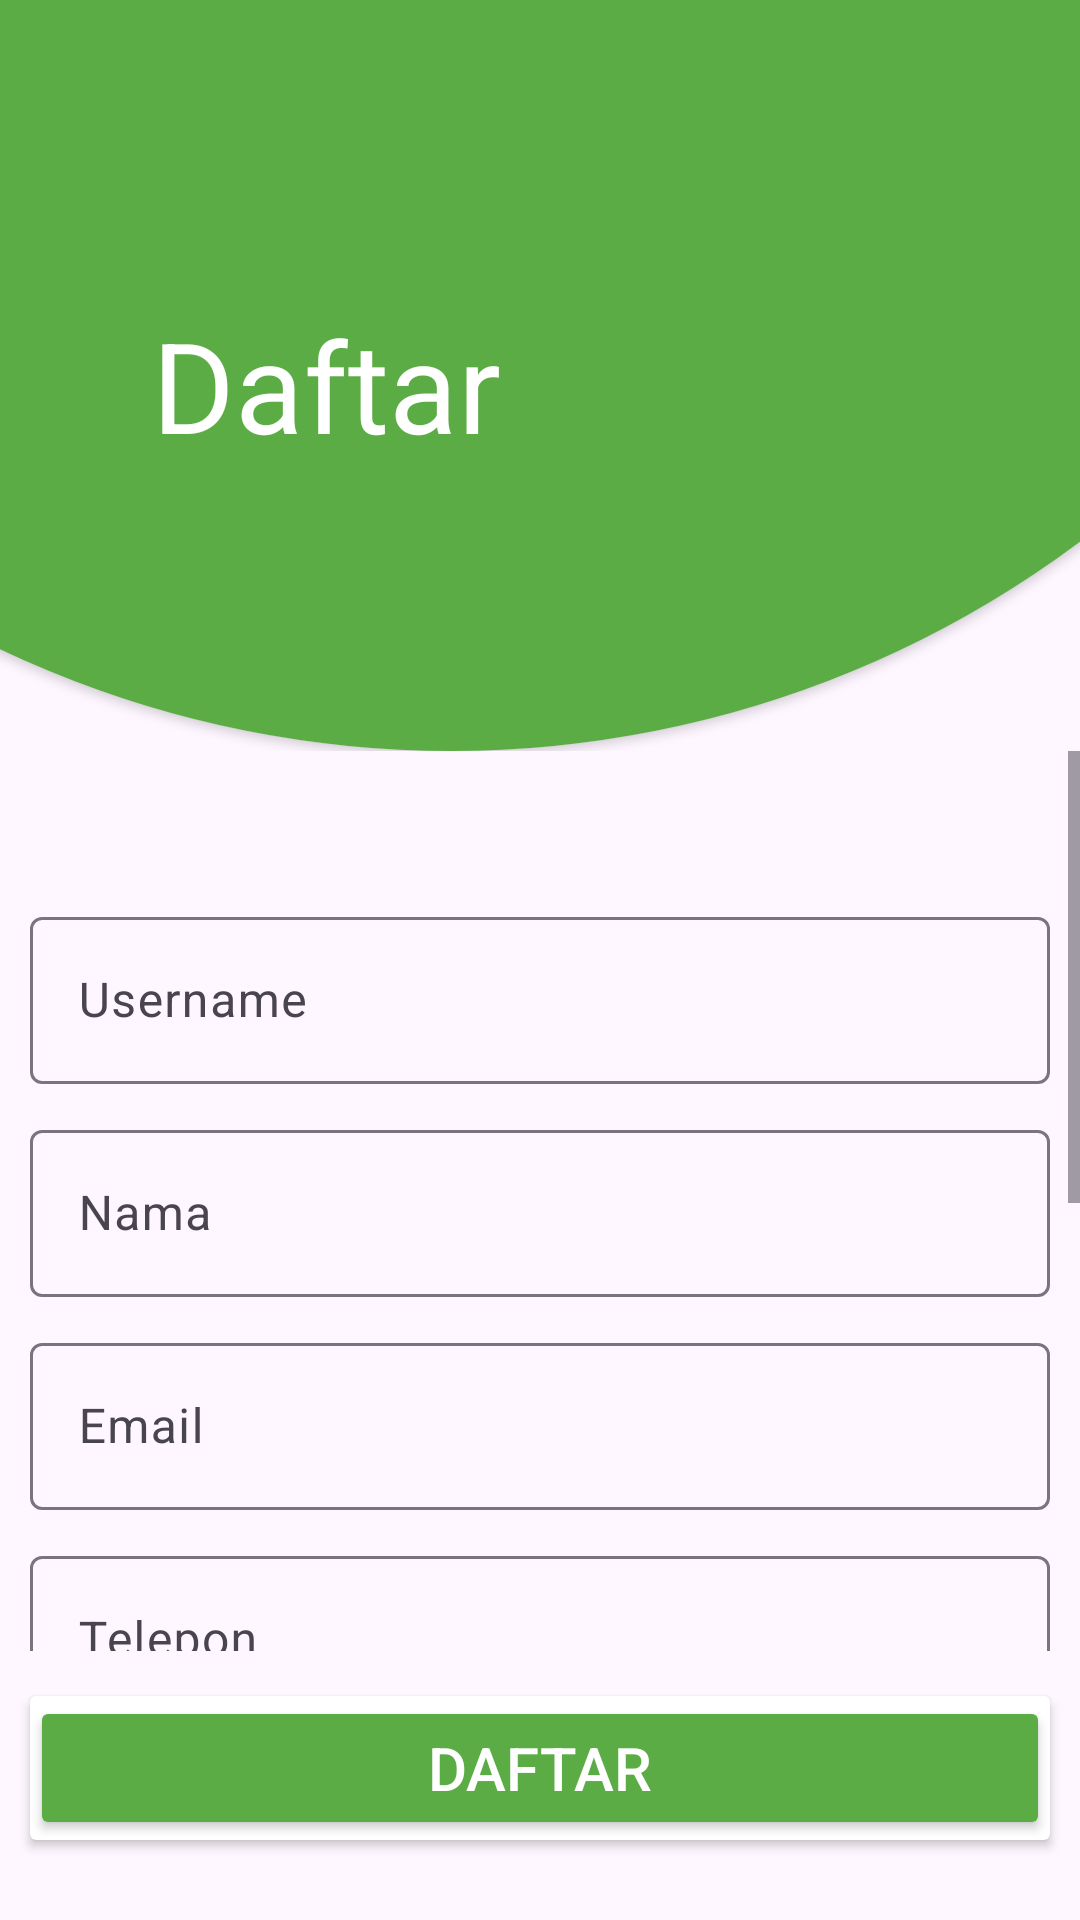

Produce the Android XML layout that renders to this screen, including the resource entries it uses.
<!-- AndroidManifest.xml: application theme Theme.BuahKu -->
<!-- res/layout/activity_daftar.xml -->
<?xml version="1.0" encoding="utf-8"?>
<LinearLayout xmlns:android="http://schemas.android.com/apk/res/android"
    xmlns:app="http://schemas.android.com/apk/res-auto"
    xmlns:tools="http://schemas.android.com/tools"
    android:layout_width="match_parent"
    android:layout_height="match_parent"
    tools:context=".View.Daftar"
    android:orientation="vertical">
    <LinearLayout
        android:layout_width="wrap_content"
        android:layout_height="wrap_content">
        <androidx.cardview.widget.CardView
            android:id="@+id/cardView2"
            android:layout_width="700dp"
            android:layout_height="wrap_content"
            app:cardCornerRadius="700dp"
            android:layout_marginLeft="-200dp"
            android:layout_marginTop="-450dp">

            <View
                android:id="@+id/ellipse_1"
                android:layout_width="match_parent"
                android:layout_height="700dp"
                android:layout_alignParentLeft="true"
                android:layout_alignParentTop="true"
                android:background="#5BAC45"
                />
        </androidx.cardview.widget.CardView>
        <androidx.cardview.widget.CardView
            android:id="@+id/cardView3"
            android:layout_width="350dp"
            android:layout_height="wrap_content"
            android:layout_marginTop="100dp"
            android:layout_marginLeft="-450dp"
            app:cardBackgroundColor="#00FFFFFF">
            <TextView
                android:id="@+id/selamat_dat"
                android:layout_width="wrap_content"
                android:layout_height="wrap_content"
                android:text="Daftar"
                android:textAppearance="@style/selamat_dat"
                android:gravity="top"
                />
        </androidx.cardview.widget.CardView>
    </LinearLayout>
    <ScrollView
        android:layout_width="match_parent"
        android:layout_height="300dp">
    <LinearLayout
        android:id="@+id/form"
        android:layout_width="match_parent"
        android:layout_height="wrap_content"
        android:layout_marginLeft="10dp"
        android:layout_marginRight="10dp"
        android:layout_marginTop="50dp"
        android:layout_marginBottom="50dp"
        app:cardBackgroundColor="#00FFFFFF"
        android:orientation="vertical">
        <com.google.android.material.textfield.TextInputLayout
            android:id="@+id/ituser"
            android:layout_width="match_parent"
            android:layout_height="match_parent"
            app:layout_constraintTop_toTopOf="parent">

            <androidx.appcompat.widget.AppCompatEditText
                android:id="@+id/user"
                android:layout_width="match_parent"
                android:layout_height="wrap_content"
                android:layout_marginBottom="10dp"
                android:hint="Username" />
        </com.google.android.material.textfield.TextInputLayout>
        <com.google.android.material.textfield.TextInputLayout
            android:layout_width="match_parent"
            android:layout_height="match_parent"
            app:layout_constraintTop_toBottomOf="@id/ituser">
            <androidx.appcompat.widget.AppCompatEditText
                android:layout_width="match_parent"
                android:layout_height="wrap_content"
                android:id="@+id/nama"
                android:hint="Nama"
                android:layout_marginBottom="10dp"
                />
        </com.google.android.material.textfield.TextInputLayout>
        <com.google.android.material.textfield.TextInputLayout
            android:layout_width="match_parent"
            android:layout_height="match_parent"
            app:layout_constraintTop_toBottomOf="@id/ituser">
            <androidx.appcompat.widget.AppCompatEditText
                android:layout_width="match_parent"
                android:layout_height="wrap_content"
                android:id="@+id/email"
                android:hint="Email"
                android:inputType="textEmailAddress"
                android:layout_marginBottom="10dp"
                />
        </com.google.android.material.textfield.TextInputLayout>
        <com.google.android.material.textfield.TextInputLayout
            android:layout_width="match_parent"
            android:layout_height="match_parent"
            app:layout_constraintTop_toBottomOf="@id/ituser">
            <androidx.appcompat.widget.AppCompatEditText
                android:layout_width="match_parent"
                android:layout_height="wrap_content"
                android:id="@+id/telepon"
                android:hint="Telepon"
                android:inputType="phone"
                android:layout_marginBottom="10dp"
                />
        </com.google.android.material.textfield.TextInputLayout>
        <com.google.android.material.textfield.TextInputLayout
            android:layout_width="match_parent"
            android:layout_height="match_parent"
            app:layout_constraintTop_toBottomOf="@id/ituser">
            <androidx.appcompat.widget.AppCompatEditText
                android:layout_width="match_parent"
                android:layout_height="wrap_content"
                android:id="@+id/alamat"
                android:hint="Alamat"
                android:layout_marginBottom="10dp"
                />
        </com.google.android.material.textfield.TextInputLayout>
        <com.google.android.material.textfield.TextInputLayout
            android:layout_width="match_parent"
            android:layout_height="match_parent"
            app:layout_constraintTop_toBottomOf="@id/ituser">
            <androidx.appcompat.widget.AppCompatEditText
                android:layout_width="match_parent"
                android:layout_height="wrap_content"
                android:id="@+id/password"
                android:hint="Password"
                android:inputType="textPassword"
                android:layout_marginBottom="10dp"
                />
        </com.google.android.material.textfield.TextInputLayout>
        <com.google.android.material.textfield.TextInputLayout
            android:layout_width="match_parent"
            android:layout_height="match_parent"
            app:layout_constraintTop_toBottomOf="@id/ituser"
            android:layout_marginBottom="50dp">
            <androidx.appcompat.widget.AppCompatEditText
                android:layout_width="match_parent"
                android:layout_height="wrap_content"
                android:id="@+id/password2"
                android:hint="Konfirmasi Password"
                android:inputType="textPassword"
                android:layout_marginBottom="10dp"
                />
        </com.google.android.material.textfield.TextInputLayout>
    </LinearLayout>
    </ScrollView>
    <androidx.cardview.widget.CardView
        android:id="@+id/tombol"
        android:layout_width="match_parent"
        android:layout_height="wrap_content"
        android:layout_marginLeft="10dp"
        android:layout_marginRight="10dp"
        android:layout_marginTop="15dp"
        android:padding="0dp"
        app:layout_constraintTop_toBottomOf="@id/form">
        <androidx.constraintlayout.widget.ConstraintLayout
            android:layout_width="match_parent"
            android:layout_height="match_parent">
            <androidx.appcompat.widget.AppCompatButton
                android:layout_width="match_parent"
                android:layout_height="match_parent"
                android:text="DAFTAR"
                android:padding="0dp"
                android:id="@+id/daftar"
                android:backgroundTint="@color/hijau"
                android:textColor="@color/white"
                android:textSize="20sp"/>
        </androidx.constraintlayout.widget.ConstraintLayout>
    </androidx.cardview.widget.CardView>
    <androidx.cardview.widget.CardView
        android:id="@+id/tomboldf"
        android:layout_width="wrap_content"
        android:layout_height="wrap_content"
        android:elevation="0dp"
        android:layout_marginTop="40dp"
        app:layout_constraintTop_toBottomOf="@id/tombol"
        app:layout_constraintStart_toStartOf="@id/tombol">
        <androidx.constraintlayout.widget.ConstraintLayout
            android:layout_width="match_parent"
            android:layout_height="match_parent"
            android:layout_marginTop="13dp"
            android:layout_marginLeft="20dp">
            <View
                android:id="@+id/rectangle_2"
                android:layout_width="78dp"
                android:layout_height="9dp"
                android:layout_alignParentLeft="true"
                android:layout_marginLeft="39dp"
                android:layout_alignParentTop="true"
                android:background="#A2E62E"
                />
        </androidx.constraintlayout.widget.ConstraintLayout>
        <androidx.constraintlayout.widget.ConstraintLayout
            android:layout_width="wrap_content"
            android:layout_height="match_parent"
            android:layout_marginLeft="30dp">
            <TextView
                android:id="@+id/login"
                android:layout_width="55dp"
                android:layout_height="23dp"
                android:layout_alignParentLeft="true"
                android:layout_alignParentTop="true"
                android:text="@string/login"
                android:textAppearance="@style/daftar"
                android:gravity="top"
                android:onClick="aksi_login"
                />
        </androidx.constraintlayout.widget.ConstraintLayout>
    </androidx.cardview.widget.CardView>
    <androidx.cardview.widget.CardView
        android:id="@+id/cardView1"
        android:layout_width="398dp"
        android:layout_height="398dp"
        app:cardCornerRadius="199dp"
        android:layout_marginTop="0dp"
        android:layout_marginLeft="200dp">
        <View
            android:layout_width="398dp"
            android:layout_height="398dp"
            android:layout_alignParentLeft="true"
            android:layout_alignParentTop="true"
            android:background="#E7C31D"
            tools:layout_editor_absoluteX="57dp"
            tools:layout_editor_absoluteY="150dp"/>
    </androidx.cardview.widget.CardView>
</LinearLayout>
<!-- resources referenced by this layout -->
<resources>
  <color name="hijau">#5bac45</color>
  <color name="white">#FFFFFFFF</color>
  <string name="login">Login</string>
  <style name="daftar">
          <item name="android:textSize">18sp</item>
          <item name="android:textColor">#000000</item>
      </style>
  <style name="selamat_dat">
          <item name="android:textSize">42sp</item>
          <item name="android:textColor">#FFFFFF</item>
      </style>
  <style name="Theme.BuahKu" parent="Base.Theme.BuahKu" />
  <style name="Base.Theme.BuahKu" parent="Theme.Material3.DayNight.NoActionBar">
          
          
      </style>
</resources>
